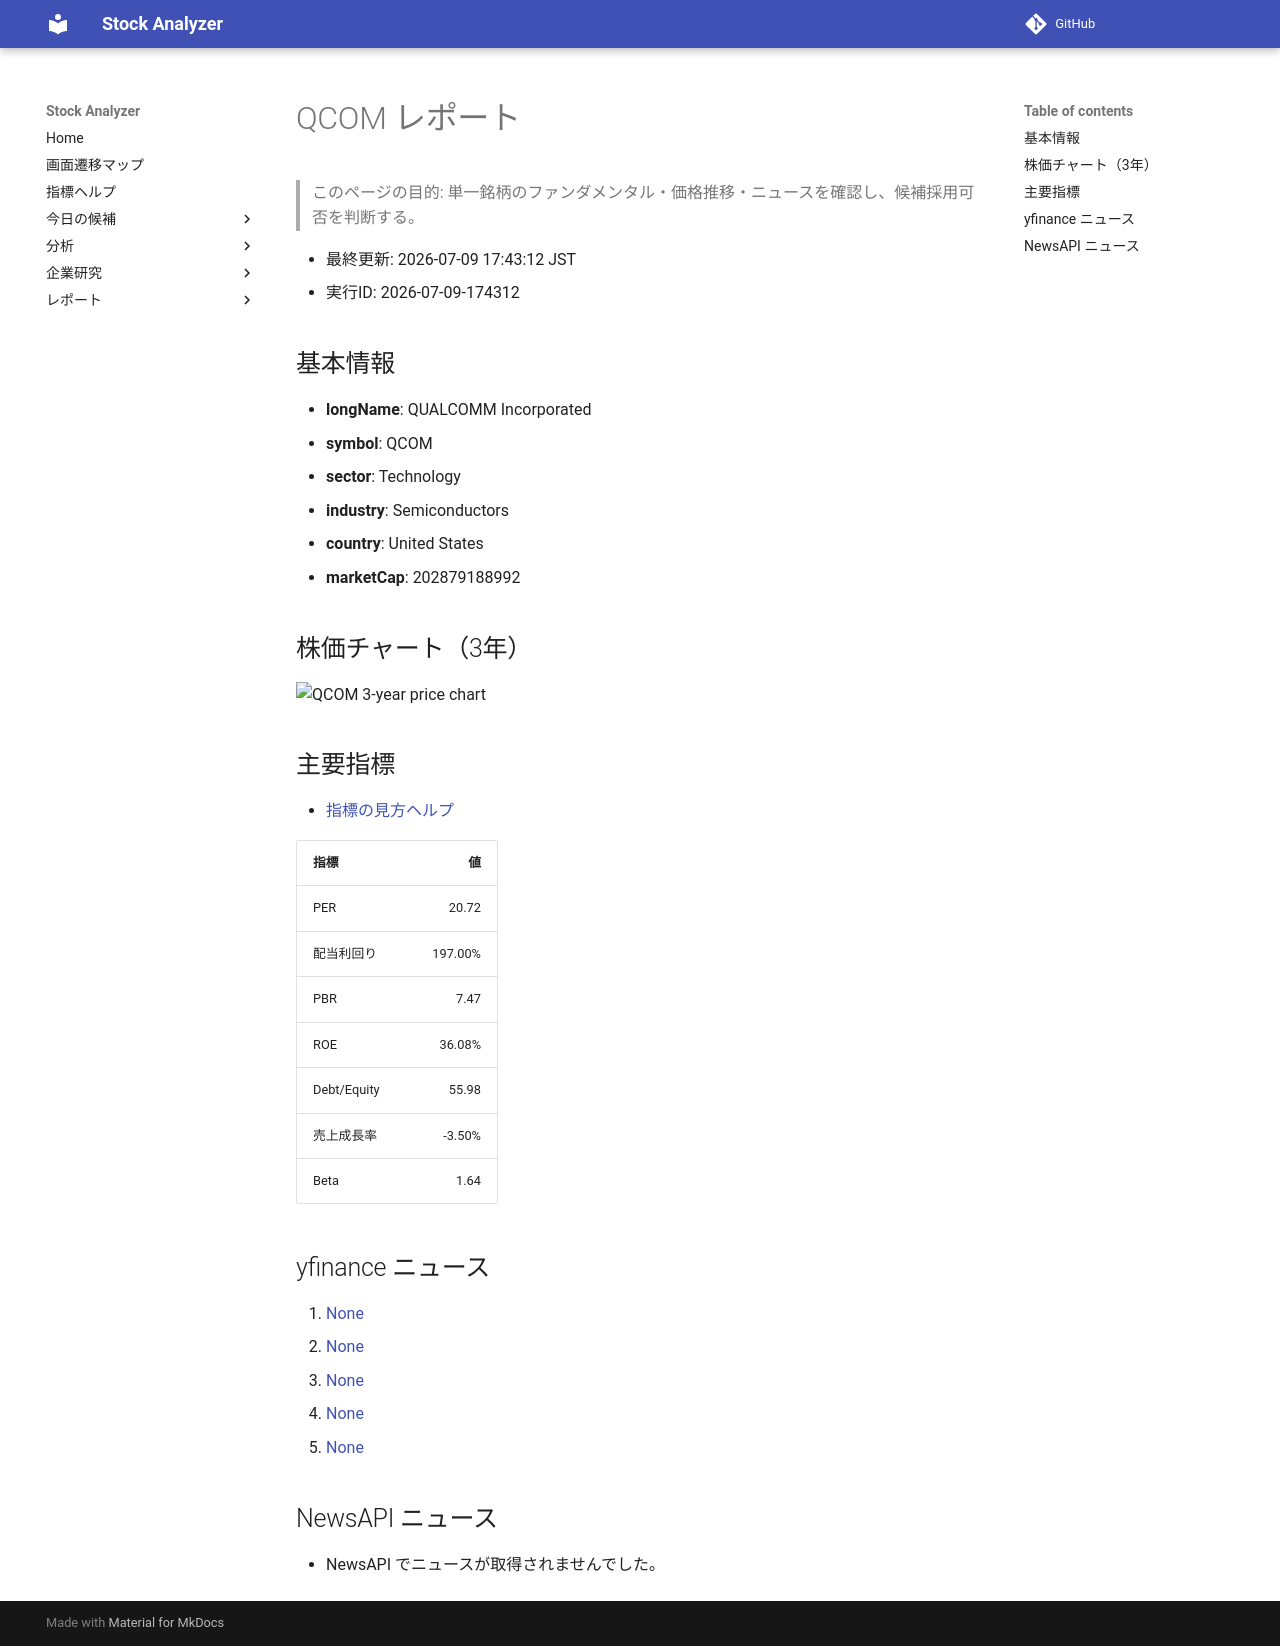

repository: Yumi-note/Making-APP · page: reports/2026-07-09/174312/QCOM/index.html · generator: mkdocs

# QCOM レポート

> このページの目的: 単一銘柄のファンダメンタル・価格推移・ニュースを確認し、候補採用可否を判断する。

- 最終更新: 2026-07-09 17:43:12 JST
- 実行ID: 2026-07-09-174312

## 基本情報

- **longName**: QUALCOMM Incorporated
- **symbol**: QCOM
- **sector**: Technology
- **industry**: Semiconductors
- **country**: United States
- **marketCap**: 202879188992

## 株価チャート（3年）

![QCOM 3-year price chart](QCOM_3y.png)

## 主要指標

- [指標の見方ヘルプ](../../../../indicators.md)

| 指標 | 値 |
|---|---:|
| PER | 20.72 |
| 配当利回り | 197.00% |
| PBR | 7.47 |
| ROE | 36.08% |
| Debt/Equity | 55.98 |
| 売上成長率 | -3.50% |
| Beta | 1.64 |

## yfinance ニュース

1. [None](None)
2. [None](None)
3. [None](None)
4. [None](None)
5. [None](None)

## NewsAPI ニュース

- NewsAPI でニュースが取得されませんでした。
